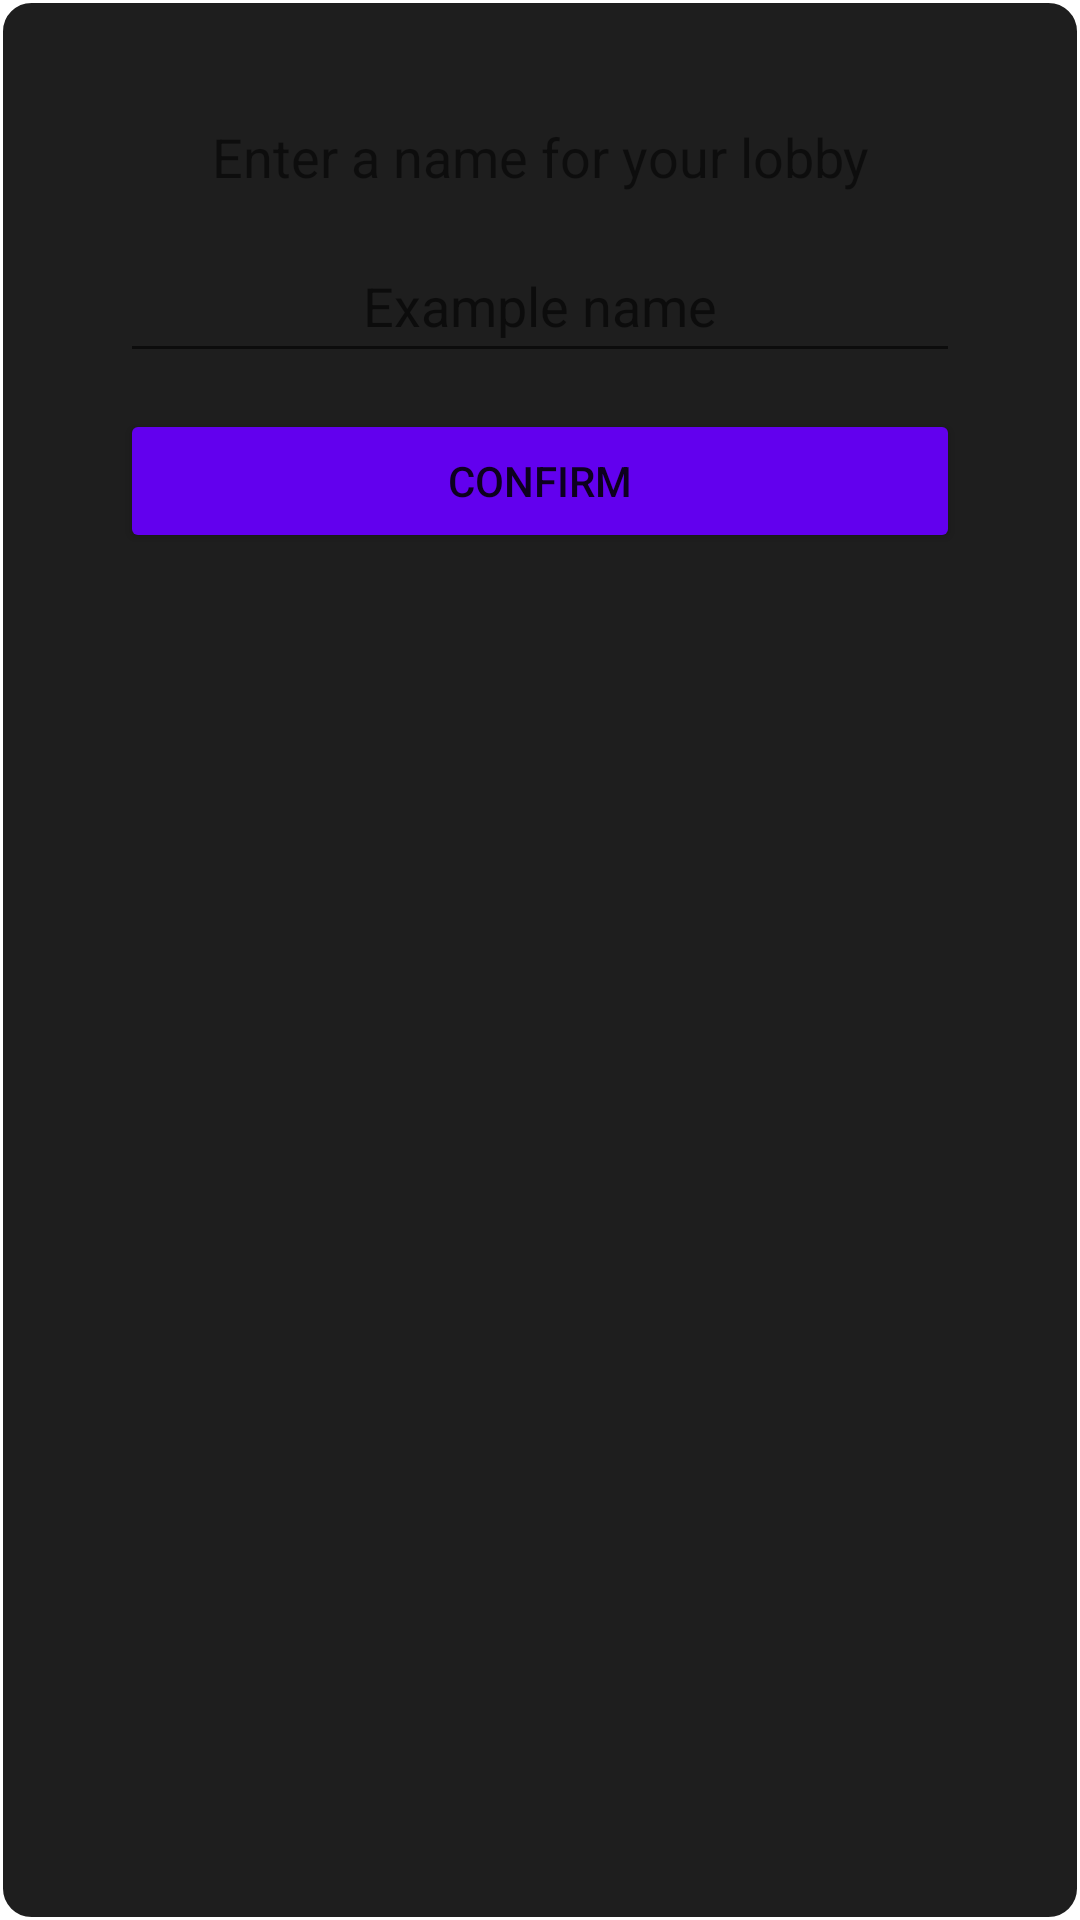

Android layout source for this screen:
<!-- AndroidManifest.xml: application theme Theme.Counter -->
<!-- res/layout/create_lobby_form.xml -->
<?xml version="1.0" encoding="utf-8"?>
<androidx.constraintlayout.widget.ConstraintLayout xmlns:android="http://schemas.android.com/apk/res/android"
    xmlns:app="http://schemas.android.com/apk/res-auto"
    xmlns:tools="http://schemas.android.com/tools"
    android:layout_width="match_parent"
    android:layout_height="match_parent"
    android:padding="40dp"
    android:background="@drawable/custom_popup_window_register">

    <TextView
        android:id="@+id/textView3"
        android:layout_width="match_parent"
        android:layout_height="wrap_content"
        android:text="@string/enter_a_name_for_your_lobby"
        android:textAlignment="center"
        android:textSize="18sp"
        app:layout_constraintEnd_toEndOf="parent"
        app:layout_constraintHorizontal_bias="0.0"
        app:layout_constraintStart_toStartOf="parent"
        app:layout_constraintTop_toTopOf="parent" />

    <EditText
        android:id="@+id/inputLobbyName"
        android:layout_width="match_parent"
        android:layout_height="wrap_content"
        android:layout_marginTop="12dp"
        android:ems="10"
        android:hint="@string/example_name"
        android:minHeight="48dp"
        android:textAlignment="center"
        app:layout_constraintEnd_toEndOf="parent"
        app:layout_constraintStart_toStartOf="parent"
        app:layout_constraintTop_toBottomOf="@+id/textView3" />

    <Button
        android:backgroundTint="@color/purple_500"
        android:id="@+id/buttonConfirmCreate"
        android:layout_width="match_parent"
        android:layout_height="wrap_content"
        android:layout_marginTop="12dp"
        android:text="@string/confirm"
        android:minEms="10"
        app:layout_constraintEnd_toEndOf="parent"
        app:layout_constraintStart_toStartOf="parent"
        app:layout_constraintTop_toBottomOf="@+id/inputLobbyName" />

</androidx.constraintlayout.widget.ConstraintLayout>
<!-- resources referenced by this layout -->
<resources>
  <color name="purple_500">#FF6200EE</color>
  <!-- drawable custom_popup_window_register (drawable) -->
  <?xml version="1.0" encoding="utf-8"?>
  <layer-list xmlns:android="http://schemas.android.com/apk/res/android">
      <item android:gravity="fill">
          <shape android:shape="rectangle">
          <solid android:color="#1E1E1E"/>
          <stroke android:color="@color/white" android:width="1dp"/>
              <corners android:radius="10dp"/>
          </shape>
      </item>
  </layer-list>
  <string name="confirm">confirm</string>
  <string name="enter_a_name_for_your_lobby">Enter a name for your lobby</string>
  <string name="example_name">Example name</string>
  <style name="Theme.Counter" parent="Theme.MaterialComponents.DayNight.DarkActionBar">
          
          <item name="colorPrimary">@color/purple_500</item>
          <item name="colorPrimaryVariant">@color/purple_700</item>
          <item name="colorOnPrimary">@color/white</item>
          
          <item name="colorSecondary">@color/teal_200</item>
          <item name="colorSecondaryVariant">@color/teal_700</item>
          <item name="colorOnSecondary">@color/black</item>
          
          <item name="android:windowActionBar">false</item>
          <item name="android:windowNoTitle">true</item>
          
      </style>
  <color name="white">#FFFFFFFF</color>
  <color name="purple_700">#FF3700B3</color>
  <color name="teal_200">#FF03DAC5</color>
  <color name="teal_700">#FF018786</color>
  <color name="black">#FF000000</color>
</resources>
